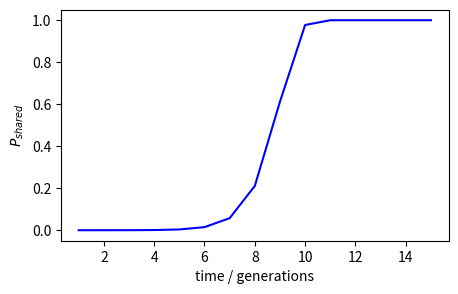

Here is the Python script that generated this plot: (Note: this script raises an exception after producing the figure.)
#!/usr/bin/env python3
# -*- coding: utf-8 -*-
"""
simple consideration of number of ancestors
"""

import numpy as np
import matplotlib.pyplot as plt

gs = range(1,16)
ns = [17*(2**g) for g in gs]

ps = []
N = 1.2*10**8
N /= 3 #generation is third of population

for n in ns:
    P = 1
    for i in range(n):
        P = P * (N-i)/N
    ps.append(1-P)
    
plt.figure(figsize = (5,3))
plt.plot(gs, ps, 'b-')
plt.xlabel('time / generations')
plt.ylabel('$P_{shared}$')
plt.savefig('figures/simple_ancestors.png', dpi=120, bbox_inches='tight')
plt.show()

for i in range(len(gs)):
    print(gs[i], gs[i]*25, ps[i])
